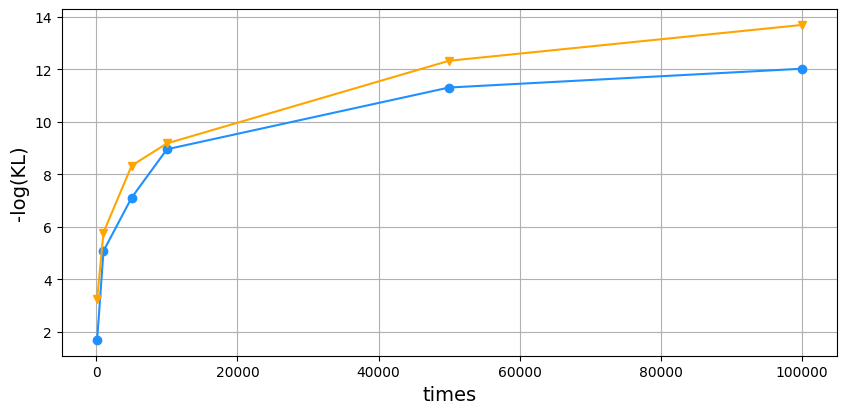

Write the Python code that produced this figure.
import matplotlib.pyplot as plt
import math
from matplotlib.font_manager import FontProperties
import numpy as np

if __name__ == "__main__":
    font = {'family': 'Times New Roman',
            'weight': 'normal',
            'color': 'black',
            'size': 14
            }
    t1_mse = [0.0028345, 2.72E-06, 2.97E-08, 3.6352E-09, 3.08E-11, 4.09E-12]
    t2_mse = [7.24E-04, 1.57E-06, 1.41E-08, 2.28E-09, 1.72E-11, 2.12E-12]
    t1_entropy = [0.3086, 0.02949, 0.0071947, 0.002007, 0.000393229, 0.00023946]
    t2_entropy = [0.10567, 0.01808, 0.00309, 0.001719, 1.94E-04, 7.54E-05]

    t1_mse = np.array(t1_mse)
    t2_mse = np.array(t2_mse)
    t1_entropy = np.array(t1_entropy)
    t2_entropy = np.array(t2_entropy)

    t1_mse = -np.log2(t1_mse)
    t2_mse = -np.log2(t2_mse)
    t1_entropy = -np.log2(t1_entropy)
    t2_entropy = -np.log2(t2_entropy)

    # for l in msssim:
    #     for i in range(len(l)):
    #         l[i]=-10*math.log10(1-l[i])
    n = [100, 1000, 5000, 10000, 50000, 100000]

    # plt.axhline(y=37.3588, color='red')
    # plt.axhline(y=10.8474, color='red')
    plt.rcParams['font.sans-serif'] = ['SimHei']  # 显示中文标签
    plt.rcParams['axes.unicode_minus'] = False  # 这两行需要手动设置
    plt.figure(figsize=(10, 4.5))
    plt.grid()
    plt.plot(n, t1_entropy, color="dodgerblue", marker="o", label="t1")
    plt.plot(n, t2_entropy, color="orange", marker="v", label="t2")
    plt.ylabel("-log(KL)", fontdict=font)
    plt.xlabel("times", fontdict=font)

    plt.show()
